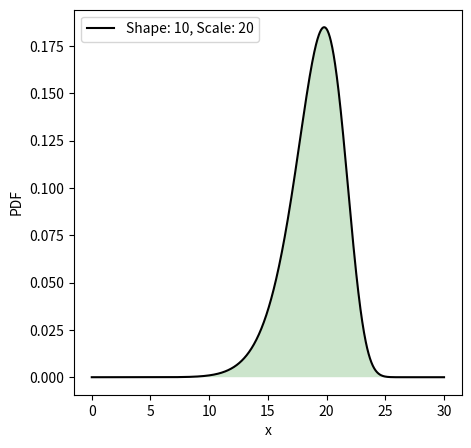

Write the Python code that produced this figure.
import matplotlib.pyplot as plt
import numpy as np
from scipy.stats import weibull_min
from scipy.special import gamma
# https://docs.scipy.org/doc/scipy/reference/generated/scipy.stats.weibull_min.html

#%% Weibull Distribution
k = 10
lambda0 = 20
# Calculate the expected wait time
expected_wait_time = lambda0 * gamma(1 + 1/k)
print(expected_wait_time)

# Plot PDF
x = np.linspace(0, 30, 1000)
y0 = weibull_min.rvs(10)
y = weibull_min.pdf(x, k, scale=lambda0)

plt.figure(figsize=(5,5))
plt.plot(x, y, label=f"Shape: {k}, Scale: {lambda0}", color="black")
plt.fill_between(x, x*0, y, facecolor='g', alpha=0.2)
plt.xlabel("x")
plt.ylabel("PDF")
plt.savefig("weibull_pdf.png")
plt.legend()
plt.show()